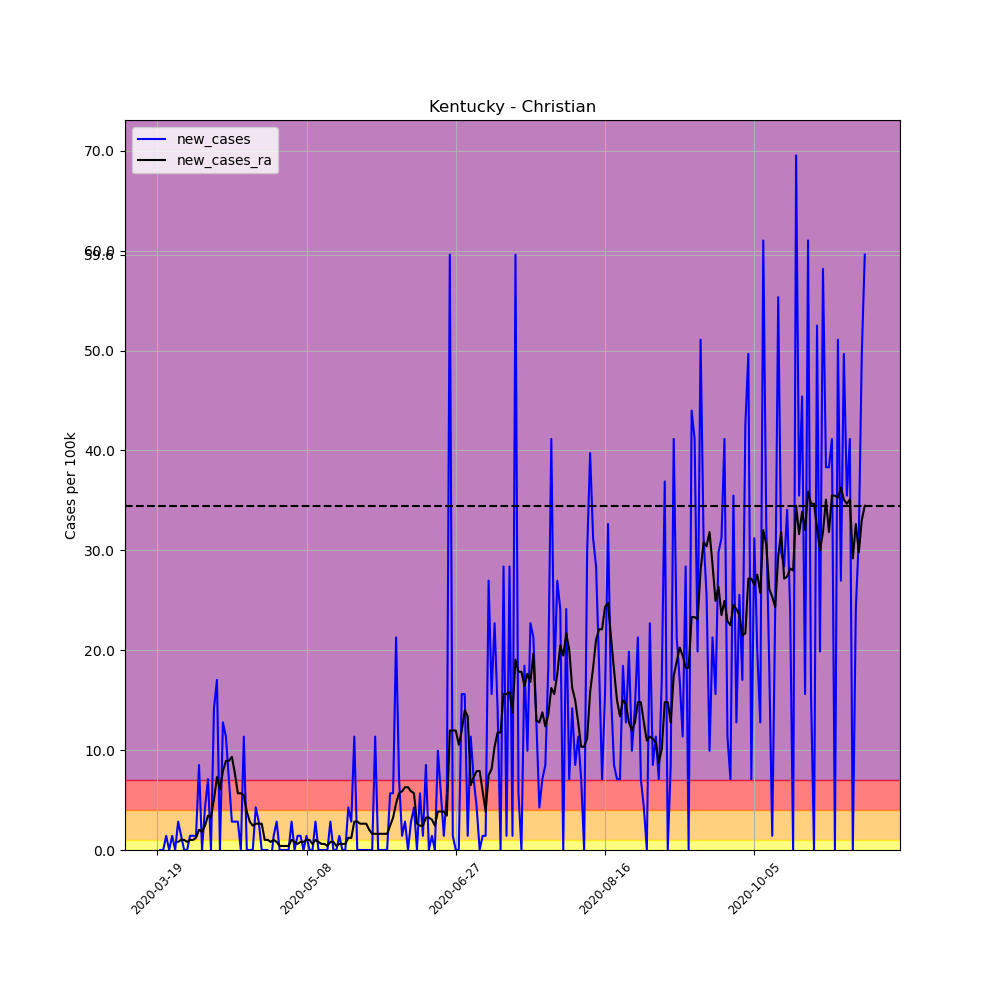

Values plotted in this chart, from the file beside it:
, date, county, state, fips, cases, deaths, COUNTY, STNAME, CTYNAME, POPESTIMATE2019, per_100k, per_100k_ra, new_cases, new_cases_ra
164978, 2020-03-19, Christian, Kentucky, 21047, 1, 0, 47, Kentucky, Christian, 70461, 1.419, , , 
164979, 2020-03-20, Christian, Kentucky, 21047, 1, 0, 47, Kentucky, Christian, 70461, 1.419, , 0.0, 
164980, 2020-03-21, Christian, Kentucky, 21047, 1, 0, 47, Kentucky, Christian, 70461, 1.419, , 0.0, 
164981, 2020-03-22, Christian, Kentucky, 21047, 2, 0, 47, Kentucky, Christian, 70461, 2.838, , 1.419, 
164982, 2020-03-23, Christian, Kentucky, 21047, 2, 0, 47, Kentucky, Christian, 70461, 2.838, , 0.0, 
164983, 2020-03-24, Christian, Kentucky, 21047, 3, 0, 47, Kentucky, Christian, 70461, 4.258, , 1.419, 
164984, 2020-03-25, Christian, Kentucky, 21047, 3, 0, 47, Kentucky, Christian, 70461, 4.258, 2.636, 0.0, 
164985, 2020-03-26, Christian, Kentucky, 21047, 5, 0, 47, Kentucky, Christian, 70461, 7.096, 3.447, 2.838, 0.811
164986, 2020-03-27, Christian, Kentucky, 21047, 6, 0, 47, Kentucky, Christian, 70461, 8.515, 4.46, 1.419, 1.014
164987, 2020-03-28, Christian, Kentucky, 21047, 6, 0, 47, Kentucky, Christian, 70461, 8.515, 5.474, 0.0, 1.014
164988, 2020-03-29, Christian, Kentucky, 21047, 6, 0, 47, Kentucky, Christian, 70461, 8.515, 6.285, 0.0, 0.811
164989, 2020-03-30, Christian, Kentucky, 21047, 7, 0, 47, Kentucky, Christian, 70461, 9.935, 7.299, 1.419, 1.014
164990, 2020-03-31, Christian, Kentucky, 21047, 8, 0, 47, Kentucky, Christian, 70461, 11.35, 8.313, 1.419, 1.014
164991, 2020-04-01, Christian, Kentucky, 21047, 9, 0, 47, Kentucky, Christian, 70461, 12.77, 9.529, 1.419, 1.216
164992, 2020-04-02, Christian, Kentucky, 21047, 15, 0, 47, Kentucky, Christian, 70461, 21.29, 11.56, 8.515, 2.027
164993, 2020-04-03, Christian, Kentucky, 21047, 15, 0, 47, Kentucky, Christian, 70461, 21.29, 13.38, 0.0, 1.825
164994, 2020-04-04, Christian, Kentucky, 21047, 18, 0, 47, Kentucky, Christian, 70461, 25.55, 15.81, 4.258, 2.433
164995, 2020-04-05, Christian, Kentucky, 21047, 23, 0, 47, Kentucky, Christian, 70461, 32.64, 19.26, 7.096, 3.447
164996, 2020-04-06, Christian, Kentucky, 21047, 23, 0, 47, Kentucky, Christian, 70461, 32.64, 22.5, 0.0, 3.244
164997, 2020-04-07, Christian, Kentucky, 21047, 33, 0, 47, Kentucky, Christian, 70461, 46.83, 27.57, 14.19, 5.069
164998, 2020-04-08, Christian, Kentucky, 21047, 45, 0, 47, Kentucky, Christian, 70461, 63.87, 34.87, 17.03, 7.299
164999, 2020-04-09, Christian, Kentucky, 21047, 45, 0, 47, Kentucky, Christian, 70461, 63.87, 40.95, 0.0, 6.082
165000, 2020-04-10, Christian, Kentucky, 21047, 54, 3, 47, Kentucky, Christian, 70461, 76.64, 48.86, 12.77, 7.907
165001, 2020-04-11, Christian, Kentucky, 21047, 62, 3, 47, Kentucky, Christian, 70461, 87.99, 57.78, 11.35, 8.921
165002, 2020-04-12, Christian, Kentucky, 21047, 67, 3, 47, Kentucky, Christian, 70461, 95.09, 66.7, 7.096, 8.921
165003, 2020-04-13, Christian, Kentucky, 21047, 69, 3, 47, Kentucky, Christian, 70461, 97.93, 76.03, 2.838, 9.326
165004, 2020-04-14, Christian, Kentucky, 21047, 71, 3, 47, Kentucky, Christian, 70461, 100.8, 83.73, 2.838, 7.704
165005, 2020-04-15, Christian, Kentucky, 21047, 73, 3, 47, Kentucky, Christian, 70461, 103.6, 89.41, 2.838, 5.677
165006, 2020-04-16, Christian, Kentucky, 21047, 73, 3, 47, Kentucky, Christian, 70461, 103.6, 95.09, 0.0, 5.677
165007, 2020-04-17, Christian, Kentucky, 21047, 81, 3, 47, Kentucky, Christian, 70461, 115, 100.6, 11.35, 5.474
165008, 2020-04-18, Christian, Kentucky, 21047, 81, 3, 47, Kentucky, Christian, 70461, 115, 104.4, 0.0, 3.852
165009, 2020-04-19, Christian, Kentucky, 21047, 81, 3, 47, Kentucky, Christian, 70461, 115, 107.3, 0.0, 2.838
165010, 2020-04-20, Christian, Kentucky, 21047, 81, 3, 47, Kentucky, Christian, 70461, 115, 109.7, 0.0, 2.433
165011, 2020-04-21, Christian, Kentucky, 21047, 84, 3, 47, Kentucky, Christian, 70461, 119.2, 112.3, 4.258, 2.636
165012, 2020-04-22, Christian, Kentucky, 21047, 86, 3, 47, Kentucky, Christian, 70461, 122.1, 115, 2.838, 2.636
165013, 2020-04-23, Christian, Kentucky, 21047, 86, 3, 47, Kentucky, Christian, 70461, 122.1, 117.6, 0.0, 2.636
165014, 2020-04-24, Christian, Kentucky, 21047, 86, 3, 47, Kentucky, Christian, 70461, 122.1, 118.6, 0.0, 1.014
165015, 2020-04-25, Christian, Kentucky, 21047, 86, 3, 47, Kentucky, Christian, 70461, 122.1, 119.6, 0.0, 1.014
165016, 2020-04-26, Christian, Kentucky, 21047, 85, 3, 47, Kentucky, Christian, 70461, 120.6, 120.4, -1.419, 0.811
165017, 2020-04-27, Christian, Kentucky, 21047, 86, 3, 47, Kentucky, Christian, 70461, 122.1, 121.4, 1.419, 1.014
165018, 2020-04-28, Christian, Kentucky, 21047, 88, 3, 47, Kentucky, Christian, 70461, 124.9, 122.3, 2.838, 0.811
165019, 2020-04-29, Christian, Kentucky, 21047, 88, 3, 47, Kentucky, Christian, 70461, 124.9, 122.7, 0.0, 0.4055
165020, 2020-04-30, Christian, Kentucky, 21047, 88, 3, 47, Kentucky, Christian, 70461, 124.9, 123.1, 0.0, 0.4055
165021, 2020-05-01, Christian, Kentucky, 21047, 88, 3, 47, Kentucky, Christian, 70461, 124.9, 123.5, 0.0, 0.4055
165022, 2020-05-02, Christian, Kentucky, 21047, 88, 3, 47, Kentucky, Christian, 70461, 124.9, 123.9, 0.0, 0.4055
165023, 2020-05-03, Christian, Kentucky, 21047, 90, 3, 47, Kentucky, Christian, 70461, 127.7, 124.9, 2.838, 1.014
165024, 2020-05-04, Christian, Kentucky, 21047, 90, 3, 47, Kentucky, Christian, 70461, 127.7, 125.7, 0.0, 0.811
165025, 2020-05-05, Christian, Kentucky, 21047, 91, 3, 47, Kentucky, Christian, 70461, 129.1, 126.3, 1.419, 0.6082
165026, 2020-05-06, Christian, Kentucky, 21047, 92, 3, 47, Kentucky, Christian, 70461, 130.6, 127.1, 1.419, 0.811
165027, 2020-05-07, Christian, Kentucky, 21047, 92, 3, 47, Kentucky, Christian, 70461, 130.6, 127.9, 0.0, 0.811
165028, 2020-05-08, Christian, Kentucky, 21047, 93, 3, 47, Kentucky, Christian, 70461, 132, 128.9, 1.419, 1.014
165029, 2020-05-09, Christian, Kentucky, 21047, 93, 3, 47, Kentucky, Christian, 70461, 132, 130, 0.0, 1.014
165030, 2020-05-10, Christian, Kentucky, 21047, 93, 3, 47, Kentucky, Christian, 70461, 132, 130.6, 0.0, 0.6082
165031, 2020-05-11, Christian, Kentucky, 21047, 95, 3, 47, Kentucky, Christian, 70461, 134.8, 131.6, 2.838, 1.014
165032, 2020-05-12, Christian, Kentucky, 21047, 95, 3, 47, Kentucky, Christian, 70461, 134.8, 132.4, 0.0, 0.811
165033, 2020-05-13, Christian, Kentucky, 21047, 95, 3, 47, Kentucky, Christian, 70461, 134.8, 133, 0.0, 0.6082
165034, 2020-05-14, Christian, Kentucky, 21047, 95, 3, 47, Kentucky, Christian, 70461, 134.8, 133.6, 0.0, 0.6082
165035, 2020-05-15, Christian, Kentucky, 21047, 95, 3, 47, Kentucky, Christian, 70461, 134.8, 134, 0.0, 0.4055
165036, 2020-05-16, Christian, Kentucky, 21047, 97, 3, 47, Kentucky, Christian, 70461, 137.7, 134.8, 2.838, 0.811
165037, 2020-05-17, Christian, Kentucky, 21047, 97, 3, 47, Kentucky, Christian, 70461, 137.7, 135.6, 0.0, 0.811
... 178 more rows
